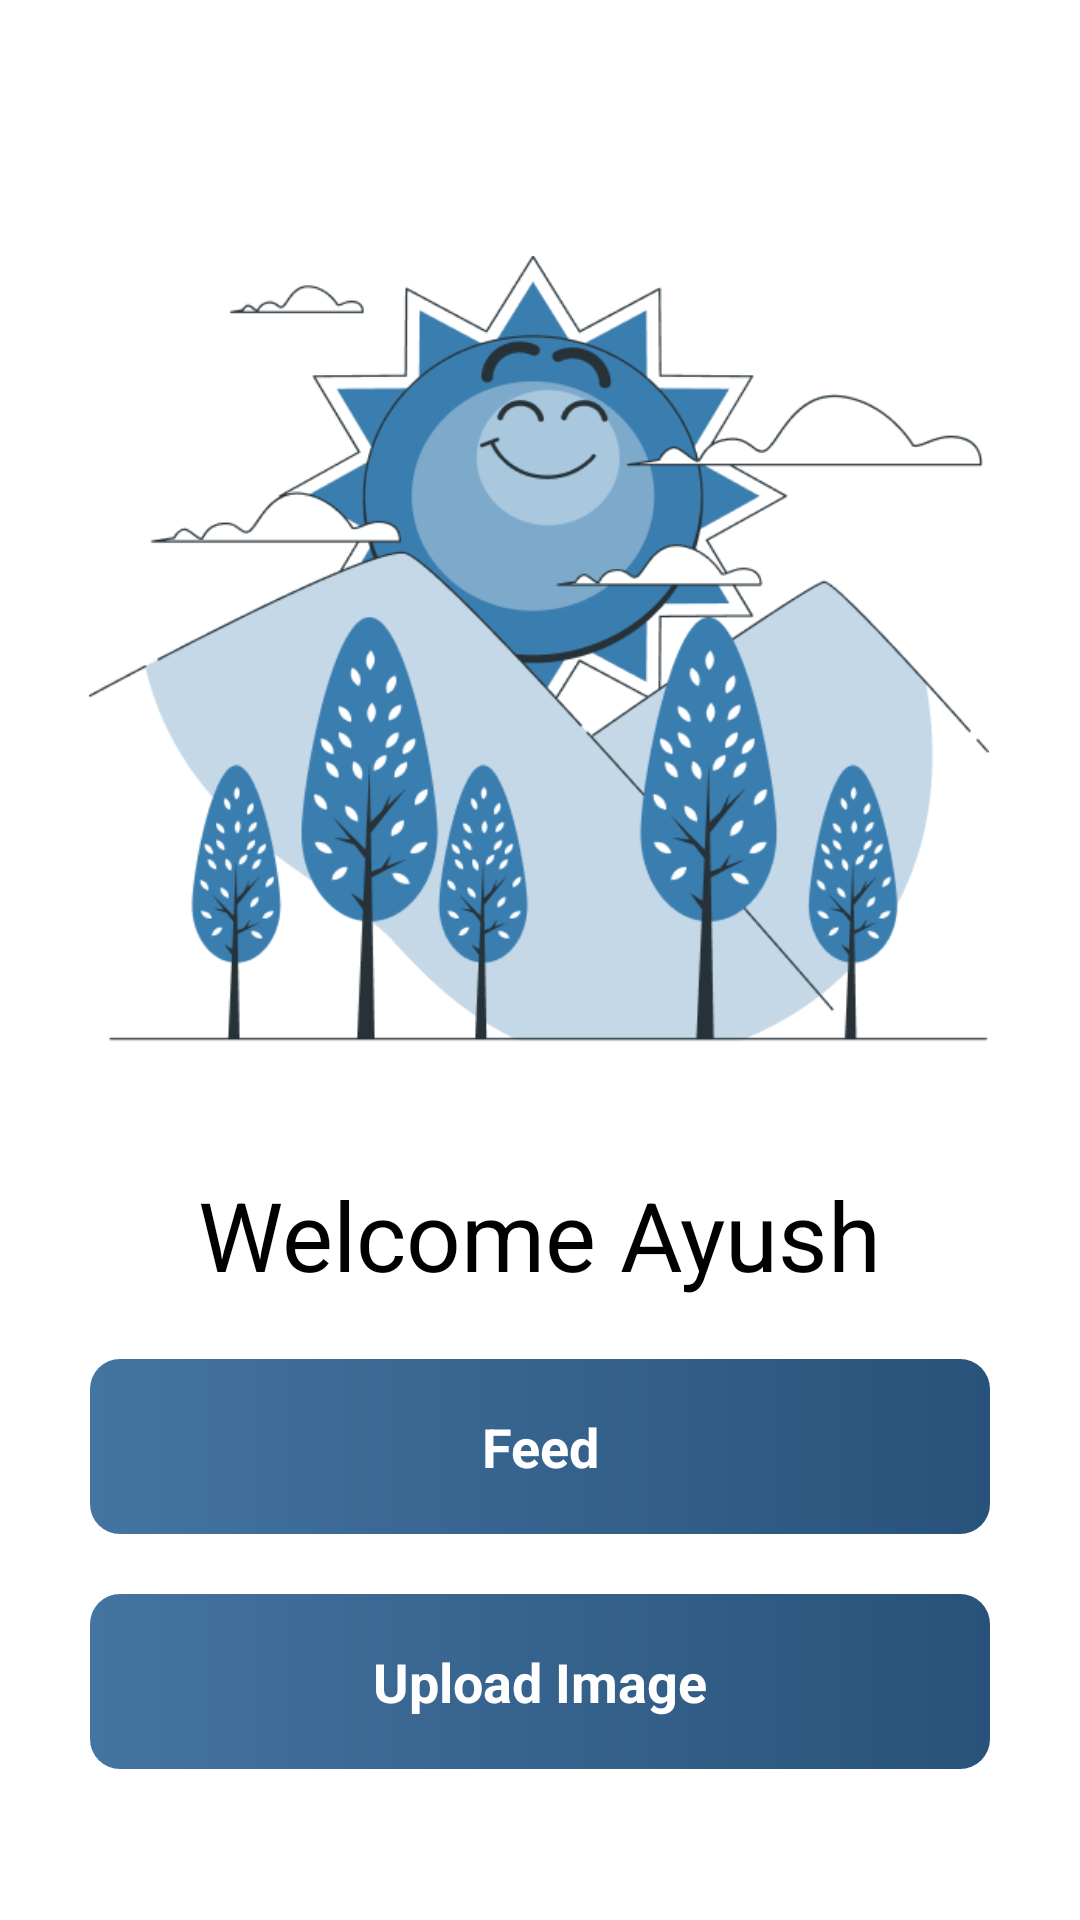

Here is an Android app screen rendered from its layout file. Give the layout XML and the strings, colors and styles it references.
<!-- AndroidManifest.xml: application theme Theme.Growigh -->
<!-- res/layout/activity_home_screen.xml -->
<?xml version="1.0" encoding="utf-8"?>
<androidx.constraintlayout.widget.ConstraintLayout xmlns:android="http://schemas.android.com/apk/res/android"
    xmlns:app="http://schemas.android.com/apk/res-auto"
    xmlns:tools="http://schemas.android.com/tools"
    android:layout_width="match_parent"
    android:layout_height="match_parent"
    android:layout_gravity="center"
    android:background="@color/white"
    tools:context=".HomeScreen">


    <ImageView
        android:id="@+id/welcomeImage"
        android:layout_width="300dp"
        android:layout_height="300dp"
        android:layout_marginTop="70dp"
        android:src="@drawable/image4"
        app:layout_constraintBottom_toTopOf="@+id/welcomeText"
        app:layout_constraintEnd_toEndOf="parent"
        app:layout_constraintHorizontal_bias="0.495"
        app:layout_constraintStart_toStartOf="parent"
        app:layout_constraintTop_toTopOf="parent" />

    <TextView
        android:textColor="@color/black"
        android:id="@+id/welcomeText"
        android:layout_width="wrap_content"
        android:layout_height="wrap_content"
        android:text="Welcome Ayush"
        app:layout_constraintStart_toStartOf="parent"
        app:layout_constraintEnd_toEndOf="parent"
        android:layout_marginTop="20dp"
        android:textSize="32dp"
        app:layout_constraintTop_toBottomOf="@+id/welcomeImage"

        />



    <TextView
        android:foreground="?attr/selectableItemBackgroundBorderless"

        android:layout_marginTop="20dp"
        android:id="@+id/btnfeed"
        android:layout_width="match_parent"
        android:layout_height="wrap_content"
        android:gravity="center"
        android:padding="17dp"
        android:textStyle="bold"
        app:layout_constraintTop_toBottomOf="@id/welcomeText"

        app:layout_constraintStart_toStartOf="parent"
        app:layout_constraintEnd_toEndOf="parent"
        android:textColor="@color/white"
        android:text="Feed"
        android:layout_marginHorizontal="30dp"
        android:textSize="18sp"

        android:background="@drawable/color_option_border_bg"

        />




    <TextView
        android:foreground="?attr/selectableItemBackgroundBorderless"

        android:layout_marginTop="20dp"
        android:id="@+id/btnUploadImage"
        android:layout_width="match_parent"
        android:layout_height="wrap_content"
        app:layout_constraintStart_toStartOf="parent"
        app:layout_constraintEnd_toEndOf="parent"
        android:gravity="center"
        android:padding="17dp"
        app:layout_constraintTop_toBottomOf="@id/btnfeed"
        android:textStyle="bold"
        android:textColor="@color/white"
        android:text="Upload Image"
        android:layout_marginHorizontal="30dp"
        android:textSize="18sp"
        android:background="@drawable/color_option_border_bg"

        />






</androidx.constraintlayout.widget.ConstraintLayout>
<!-- resources referenced by this layout -->
<resources>
  <color name="black">#FF000000</color>
  <color name="white">#FFFFFFFF</color>
  
      //onboarding colors
  <!-- drawable color_option_border_bg (drawable) -->
  <?xml version="1.0" encoding="utf-8"?>
  <shape xmlns:android="http://schemas.android.com/apk/res/android"
      android:shape="rectangle">
  
  
      <gradient
          android:angle="360"
          android:endColor="#285279"
  
          android:startColor="#4474a1"
          android:type="linear"
  
          />
      <corners
          android:radius="10dp"
          />
  
  
  </shape>
  <!-- drawable image4: png bitmap (drawable, 43251 bytes) -->
  <style name="Theme.Growigh" parent="Theme.MaterialComponents.DayNight.NoActionBar">
          
          <item name="colorPrimary">@color/white</item>
          <item name="colorPrimaryVariant">@color/black</item>
          <item name="colorOnPrimary">@color/white</item>
          
          <item name="colorSecondary">@color/teal_200</item>
          <item name="colorSecondaryVariant">@color/teal_700</item>
          <item name="colorOnSecondary">@color/black</item>
          
          <item name="android:statusBarColor">?attr/colorPrimaryVariant</item>
          
      </style>
  <color name="teal_200">#285279</color>
  <color name="teal_700">#285279</color>
</resources>
